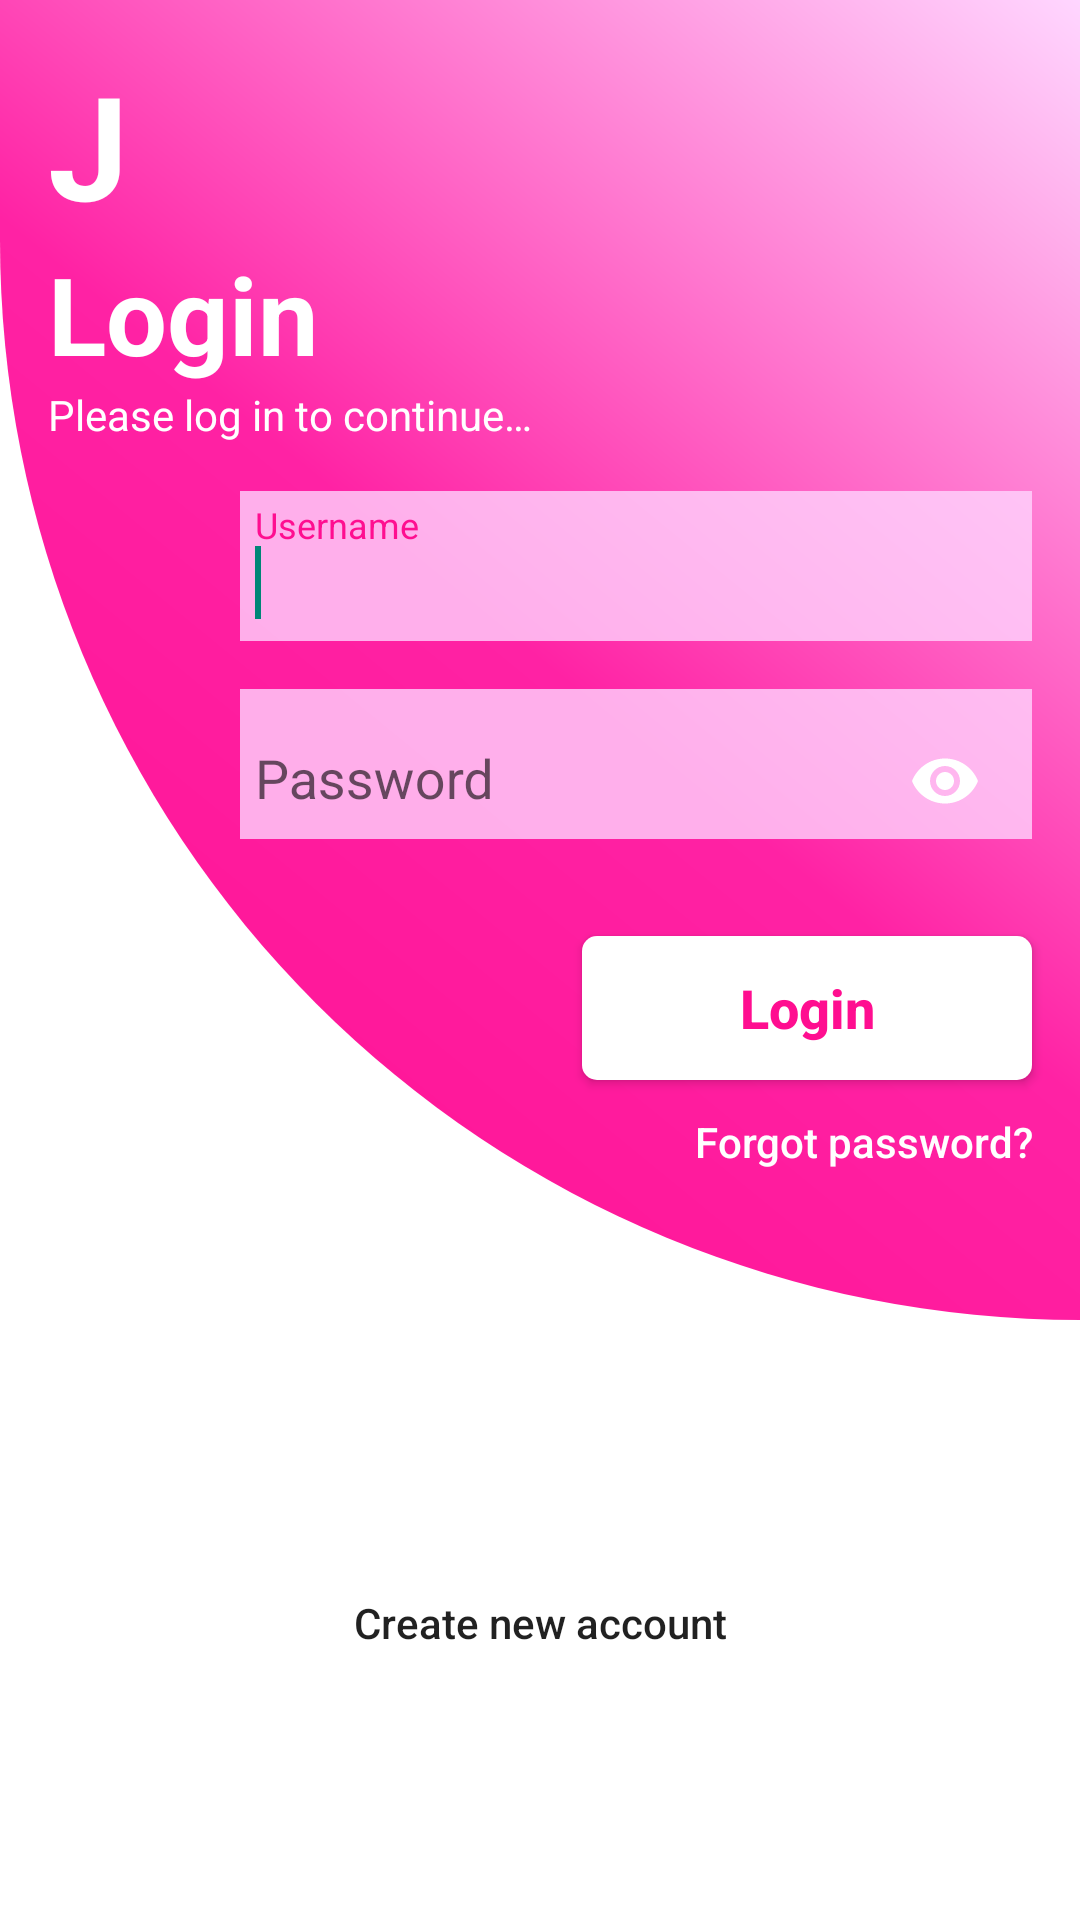

Here is an Android app screen rendered from its layout file. Give the layout XML and the strings, colors and styles it references.
<!-- AndroidManifest.xml: application theme mainStyle.noActionBarCustom -->
<!-- res/layout/activity_login.xml -->
<?xml version="1.0" encoding="utf-8"?>
<androidx.constraintlayout.widget.ConstraintLayout
    xmlns:android="http://schemas.android.com/apk/res/android"
    xmlns:app="http://schemas.android.com/apk/res-auto"
    xmlns:tools="http://schemas.android.com/tools"
    android:layout_width="match_parent"
    android:layout_height="match_parent"
    android:background="@drawable/background"
    tools:context=".View.LoginActivity">

    <LinearLayout
        android:id="@+id/logo_layout"
        android:layout_width="wrap_content"
        android:layout_height="wrap_content"
        android:layout_marginStart="16dp"
        android:layout_marginTop="16dp"
        android:orientation="vertical"
        app:layout_constraintStart_toStartOf="parent"
        app:layout_constraintTop_toTopOf="parent">

        <TextView
            android:id="@+id/textView4"
            android:layout_width="wrap_content"
            android:layout_height="wrap_content"
            android:backgroundTint="@drawable/black_pink"
            android:text="@string/acronym_joker"
            android:textColor="#FFFFFF"
            android:textSize="48sp"
            android:textStyle="bold" />

        <TextView
            android:id="@+id/textView5"
            android:layout_width="wrap_content"
            android:layout_height="wrap_content"
            android:backgroundTint="@drawable/black_pink"
            android:text="@string/login_title"
            android:textColor="#FFFFFF"
            android:textSize="36sp"
            android:textStyle="bold" />

        <TextView
            android:id="@+id/textView6"
            android:layout_width="wrap_content"
            android:layout_height="wrap_content"
            android:text="@string/under_login_titile"
            android:textColor="#FFFFFF" />
    </LinearLayout>

    <com.google.android.material.textfield.TextInputLayout
        android:id="@+id/username_input"
        android:layout_width="0dp"
        android:layout_height="50dp"
        android:layout_marginStart="80dp"
        android:layout_marginTop="16dp"
        android:layout_marginEnd="16dp"
        android:background="@drawable/background_uncorner"
        android:ems="10"
        android:importantForAutofill="no"
        android:inputType="textPersonName"
        android:textColor="#FFF"
        app:hintTextColor="#FF0E90"
        app:layout_constraintEnd_toEndOf="parent"
        app:layout_constraintStart_toStartOf="parent"
        app:layout_constraintTop_toBottomOf="@+id/logo_layout">

        <com.google.android.material.textfield.TextInputEditText
            android:layout_width="match_parent"
            android:layout_height="match_parent"
            android:background="@color/fui_transparent"
            android:drawableStart="@drawable/username_ic"
            android:drawableTint="#FFFFFF"
            android:hint="@string/username_hint_text"
            android:textColor="#FFF"
            android:textColorHint="#FFFFFF">

            <requestFocus />
        </com.google.android.material.textfield.TextInputEditText>
    </com.google.android.material.textfield.TextInputLayout>

    <com.google.android.material.textfield.TextInputLayout
        android:id="@+id/password_input"
        android:layout_width="0dp"
        android:layout_height="50dp"
        android:layout_marginStart="80dp"
        android:layout_marginTop="16dp"
        android:layout_marginEnd="16dp"
        android:background="@drawable/background_uncorner"
        android:ems="10"
        android:importantForAutofill="no"
        android:textColor="#FFF"
        app:hintTextColor="#FF0E90"
        app:layout_constraintEnd_toEndOf="parent"
        app:layout_constraintStart_toStartOf="parent"
        app:layout_constraintTop_toBottomOf="@+id/username_input"
        app:passwordToggleEnabled="true"
        app:passwordToggleTint="#FFF">

        <com.google.android.material.textfield.TextInputEditText
            android:layout_width="match_parent"
            android:layout_height="match_parent"
            android:background="@color/fui_transparent"
            android:drawableStart="@drawable/password_ic"
            android:drawableTint="#FFFFFF"
            android:hint="@string/password_hint_text"
            android:inputType="textPassword"
            android:textColor="#FFF"
            android:textColorHint="#FFFFFF" />
    </com.google.android.material.textfield.TextInputLayout>

    <TextView
        android:id="@+id/notification_login_tv"
        android:layout_width="wrap_content"
        android:layout_height="wrap_content"
        android:layout_marginTop="8dp"
        android:layout_marginEnd="16dp"
        android:background="@drawable/background_corner_white"
        android:backgroundTint="#FFF"
        android:textColor="#F00"
        android:textSize="12sp"
        app:layout_constraintEnd_toEndOf="parent"
        app:layout_constraintTop_toBottomOf="@+id/password_input" />

    <Button
        android:id="@+id/submit_login_btn"
        android:layout_width="150dp"
        android:layout_height="wrap_content"
        android:layout_marginTop="8dp"
        android:layout_marginEnd="16dp"
        android:background="@drawable/background_corner_white"
        android:elevation="0dp"
        android:onClick="loginActionButton"
        android:text="@string/login_submit_btn"
        android:textAllCaps="false"
        android:textColor="#FF0E90"
        android:textSize="18sp"
        android:textStyle="bold"
        app:layout_constraintEnd_toEndOf="parent"
        app:layout_constraintTop_toBottomOf="@+id/notification_login_tv" />

    <Button
        android:id="@+id/fgpw"
        android:layout_width="wrap_content"
        android:layout_height="25dp"
        android:layout_marginTop="8dp"
        android:layout_marginEnd="16dp"
        android:background="@color/fui_transparent"
        android:elevation="0dp"
        android:onClick="forgotPasswordActionButton"
        android:text="@string/forgot_password_btn"
        android:textAllCaps="false"
        android:textColor="#FFFFFF"
        app:layout_constraintEnd_toEndOf="parent"
        app:layout_constraintTop_toBottomOf="@+id/submit_login_btn" />

    <Button
        android:id="@+id/sign_up"
        android:layout_width="wrap_content"
        android:layout_height="wrap_content"
        android:layout_marginBottom="75dp"
        android:background="@color/fui_transparent"
        android:elevation="0dp"
        android:onClick="signUpActionButton"
        android:text="@string/create_new_account_btn"
        android:textAlignment="center"
        android:textAllCaps="false"
        app:layout_constraintBottom_toBottomOf="parent"
        app:layout_constraintEnd_toEndOf="parent"
        app:layout_constraintStart_toStartOf="parent" />

</androidx.constraintlayout.widget.ConstraintLayout>
<!-- resources referenced by this layout -->
<resources>
  <!-- drawable background (drawable) -->
  <?xml version="1.0" encoding="utf-8"?>
  <layer-list xmlns:android="http://schemas.android.com/apk/res/android">
      <item
          android:gravity="center">
          <shape android:shape="rectangle">
              <solid android:color="#FFFFFF"/>
          </shape>
      </item>
      <item
          android:gravity="top"
          android:bottom="200dp">
          <shape android:shape="rectangle">
              <gradient
                  android:startColor="#FF0E90"
                  android:centerColor="#FF22A4"
                  android:endColor="#FFD6FF"
                  android:angle="45"/>
              <corners
                  android:bottomLeftRadius="500dp"/>
          </shape>
      </item>
  </layer-list>
  <!-- drawable background_corner_white (drawable) -->
  <?xml version="1.0" encoding="utf-8"?>
  <shape
      xmlns:android="http://schemas.android.com/apk/res/android"
      android:shape="rectangle">
      <solid android:color="#FFFFFF"/>
      <corners
          android:radius="5dp"/>
  </shape>
  <!-- drawable background_uncorner (drawable) -->
  <?xml version="1.0" encoding="utf-8"?>
  <shape
      xmlns:android="http://schemas.android.com/apk/res/android"
      android:shape="rectangle">
      <solid android:color="#C8FFD6FF"/>
      <padding
          android:top="5dp"
          android:bottom="5dp"
          android:right="5dp"
          android:left="5dp"/>
  </shape>
  <!-- drawable black_pink (drawable) -->
  <?xml version="1.0" encoding="utf-8"?>
  <selector xmlns:android="http://schemas.android.com/apk/res/android">
      <item android:state_selected="true" android:color="#FF0E90"/>
      <item android:state_selected="false" android:color="#C8C8C8"/>
  </selector>
  <string name="acronym_joker">J</string>
  <string name="create_new_account_btn">Create new account</string>
  <string name="forgot_password_btn">Forgot password?</string>
  <string name="login_submit_btn">Login</string>
  <string name="login_title">Login</string>
  <string name="password_hint_text">Password</string>
  <string name="under_login_titile">Please log in to continue…</string>
  <string name="username_hint_text">Username</string>
  <style name="mainStyle.noActionBarCustom" parent="Theme.AppCompat.Light.NoActionBar">
          <item name="windowActionBar">false</item>
          <item name="colorControlHighlight">#FF0E90</item>
      </style>
</resources>
